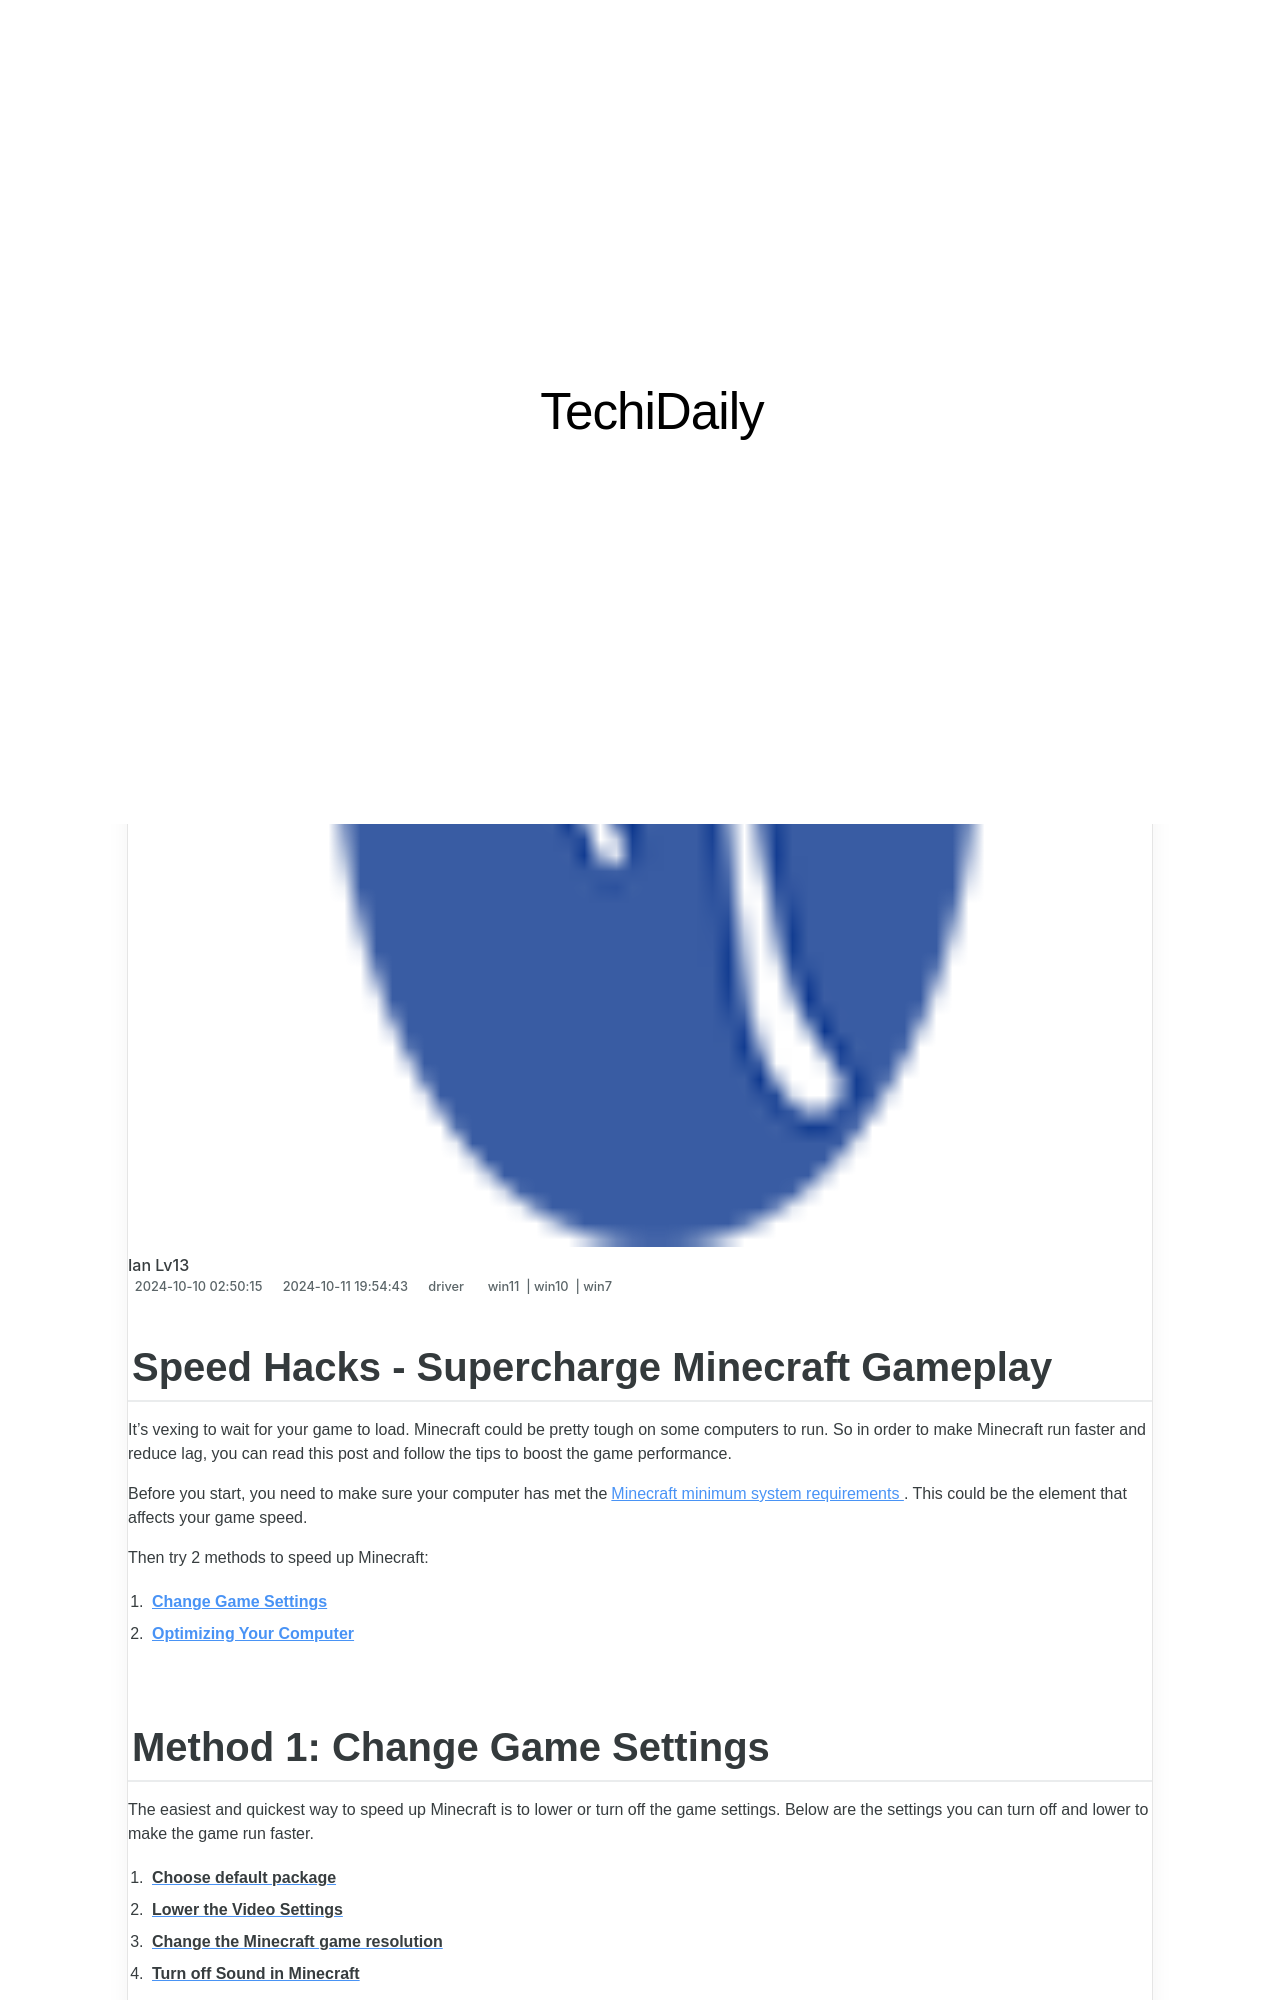

repository: techidaily/site · page: 1723808024449-speed-hacks-supercharge-minecraft-gameplay/index.html · generator: jekyll

---
title: Speed Hacks - Supercharge Minecraft Gameplay
date: 2024-10-10T02:50:15.127Z
updated: 2024-10-11T19:54:43.171Z
tags:
  - win11
  - win10
  - win7
categories:
  - driver
description: This Article Describes Speed Hacks - Supercharge Minecraft Gameplay
excerpt: This Article Describes Speed Hacks - Supercharge Minecraft Gameplay
thumbnail: https://thmb.techidaily.com/367ee4c24820f3014ce079b27a52261c1491c40b5068f8f5a3061146a72cbc3e.png
---

## Speed Hacks - Supercharge Minecraft Gameplay

It’s vexing to wait for your game to load. Minecraft could be pretty tough on some computers to run. So in order to make Minecraft run faster and reduce lag, you can read this post and follow the tips to boost the game performance.

 Before you start, you need to make sure your computer has met the[Minecraft minimum system requirements](https://tools.techidaily.com/drivereasy/download/) . This could be the element that affects your game speed.

Then try 2 methods to speed up Minecraft:

1. **[Change Game Settings](https://tools.techidaily.com/drivereasy/download/)**
2. **[Optimizing Your Computer](https://tools.techidaily.com/drivereasy/download/)**
